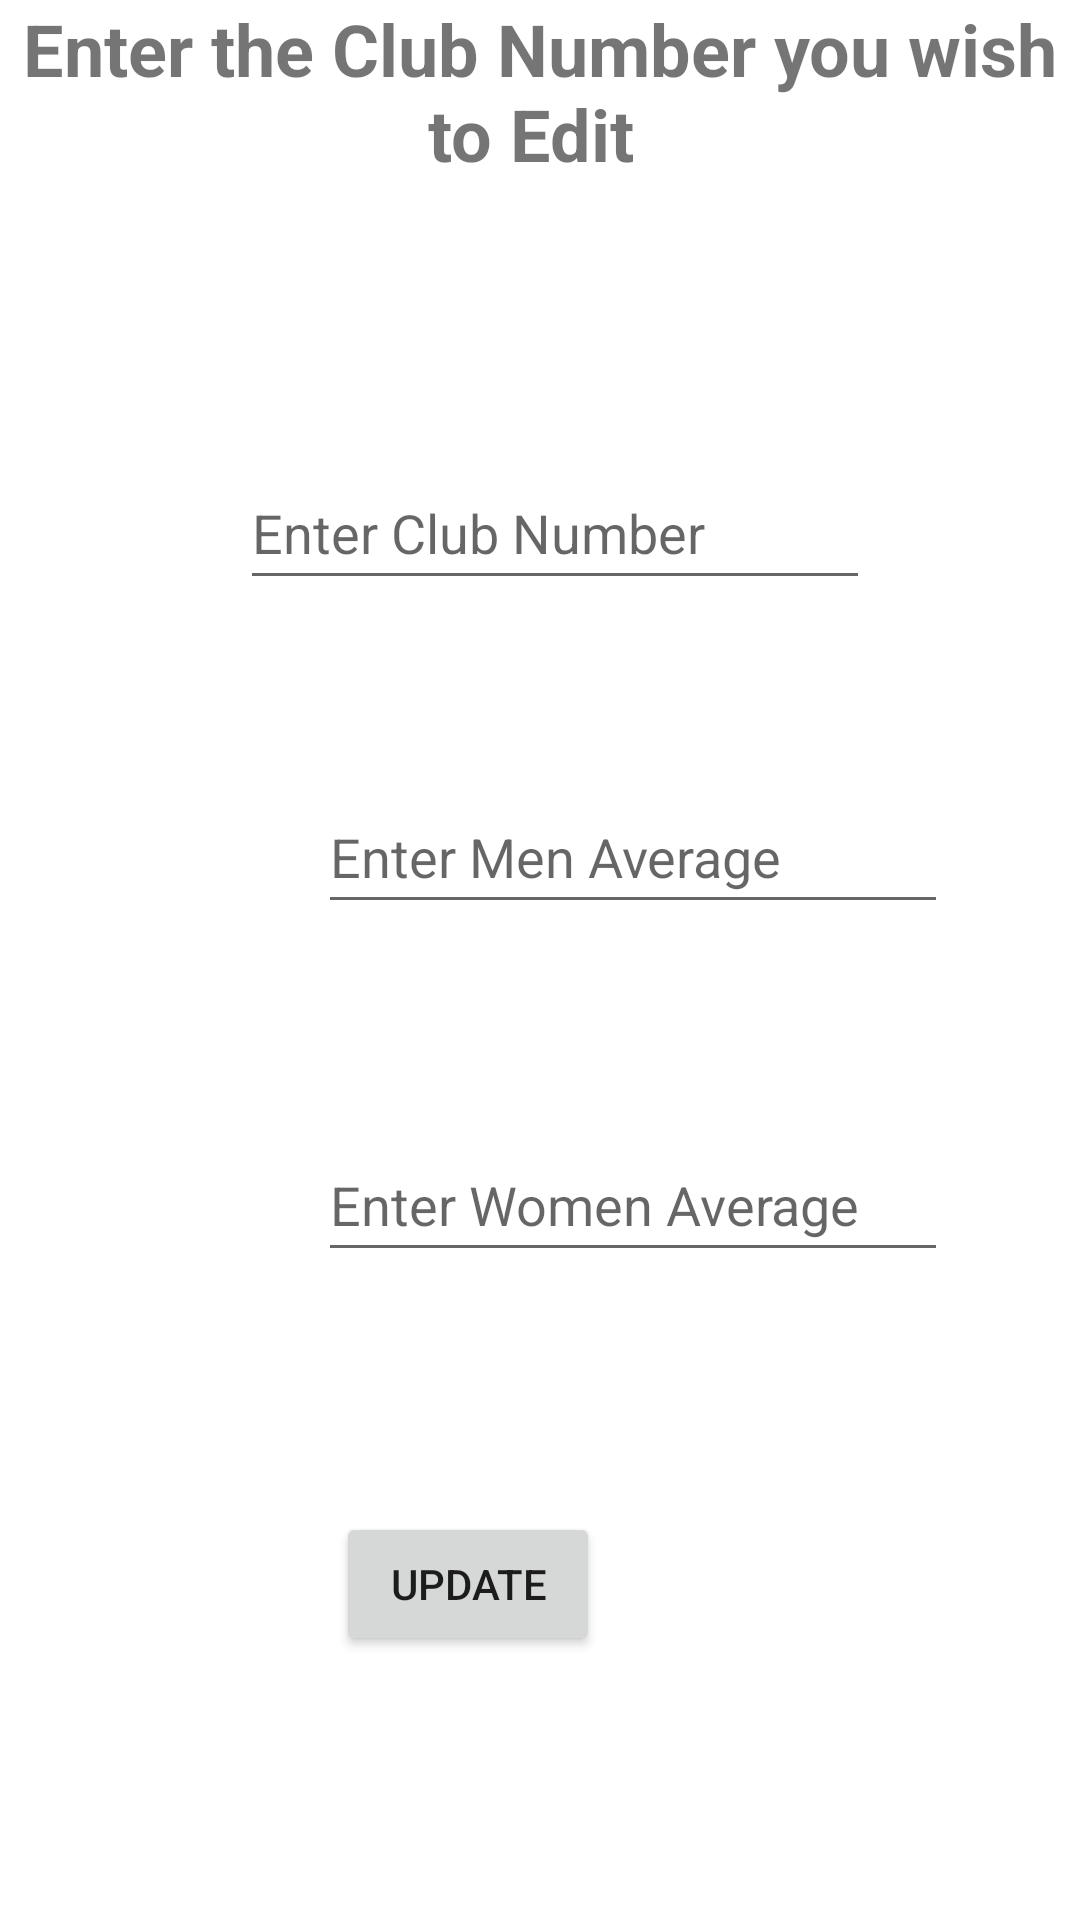

Layout XML and referenced resources for this Android screen:
<!-- AndroidManifest.xml: application theme Theme.IronYardages -->
<!-- res/layout/fragment_update_data.xml -->
<?xml version="1.0" encoding="utf-8"?>
<androidx.constraintlayout.widget.ConstraintLayout xmlns:android="http://schemas.android.com/apk/res/android"
    xmlns:app="http://schemas.android.com/apk/res-auto"
    xmlns:tools="http://schemas.android.com/tools"
    android:layout_width="match_parent"
    android:layout_height="match_parent"
    tools:context=".AddDataFragment"
    android:background="@color/white" >

    <TextView
        android:layout_width="match_parent"
        android:layout_height="wrap_content"
        android:gravity="center"
        android:text="Enter the Club Number you wish to Edit "
        android:textSize="24sp"
        android:textStyle="bold"
        app:layout_constraintEnd_toEndOf="parent"
        app:layout_constraintStart_toStartOf="parent"
        app:layout_constraintTop_toTopOf="parent" />

    <EditText
        android:id="@+id/updateClub"
        android:layout_width="wrap_content"
        android:layout_height="wrap_content"
        android:layout_marginStart="106dp"
        android:layout_marginTop="152dp"
        android:layout_marginEnd="96dp"
        android:ems="10"
        android:hint="Enter Club Number"
        android:inputType="textPersonName"
        android:minHeight="48dp"
        app:layout_constraintEnd_toEndOf="parent"
        app:layout_constraintStart_toStartOf="parent"
        app:layout_constraintTop_toTopOf="parent" />

    <EditText
        android:id="@+id/updateMen"
        android:layout_width="wrap_content"
        android:layout_height="wrap_content"
        android:layout_marginStart="106dp"
        android:layout_marginTop="260dp"
        android:layout_marginEnd="96dp"
        android:ems="10"
        android:hint="Enter Men Average"
        android:inputType="textPersonName"
        android:minHeight="48dp"
        app:layout_constraintEnd_toEndOf="parent"
        app:layout_constraintHorizontal_bias="0.0"
        app:layout_constraintStart_toStartOf="parent"
        app:layout_constraintTop_toTopOf="parent" />

    <EditText
        android:id="@+id/updateWomen"
        android:layout_width="wrap_content"
        android:layout_height="wrap_content"
        android:layout_marginStart="106dp"
        android:layout_marginTop="376dp"
        android:layout_marginEnd="96dp"
        android:ems="10"
        android:hint="Enter Women Average "
        android:inputType="textPersonName"
        android:minHeight="48dp"
        app:layout_constraintEnd_toEndOf="parent"
        app:layout_constraintHorizontal_bias="0.0"
        app:layout_constraintStart_toStartOf="parent"
        app:layout_constraintTop_toTopOf="parent" />

    <Button
        android:id="@+id/btnUpdate"
        android:layout_width="wrap_content"
        android:layout_height="wrap_content"
        android:layout_marginStart="157dp"
        android:layout_marginTop="80dp"
        android:layout_marginEnd="160dp"
        android:text="Update"
        app:layout_constraintEnd_toEndOf="parent"
        app:layout_constraintHorizontal_bias="1.0"
        app:layout_constraintStart_toStartOf="parent"
        app:layout_constraintTop_toBottomOf="@+id/updateWomen" />
</androidx.constraintlayout.widget.ConstraintLayout>
<!-- resources referenced by this layout -->
<resources>
  <style name="Theme.IronYardages" parent="Theme.MaterialComponents.DayNight.DarkActionBar">
          
          <item name="colorPrimary">@color/purple_500</item>
          <item name="colorPrimaryVariant">@color/purple_700</item>
          <item name="colorOnPrimary">@color/white</item>
          
          <item name="colorSecondary">@color/teal_200</item>
          <item name="colorSecondaryVariant">@color/teal_700</item>
          <item name="colorOnSecondary">@color/black</item>
          
          <item name="android:statusBarColor" tools:targetApi="l">?attr/colorPrimaryVariant</item>
          
      </style>
  <!-- not gathered from this repository: default colours our renderer supplied (Android Studio template values) -->
  <color name="purple_500">#FF6200EE</color>
  <color name="purple_700">#FF3700B3</color>
  <color name="teal_200">#FF03DAC5</color>
  <color name="teal_700">#FF018786</color>
  <color name="black">#FF000000</color>
  <color name="white">#FFFFFFFF</color>
</resources>
